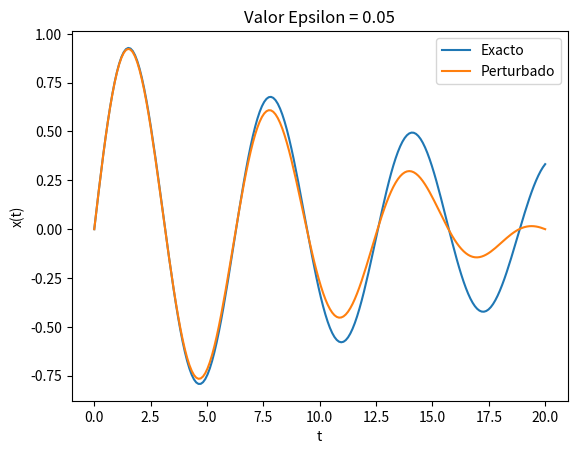

Here is the Python script that generated this plot:
# -*- coding: utf-8 -*-
"""
Created on Fri Nov 17 13:24:43 2023

[redacted]

Comparación de la solución exacta del Osc Arm Amortiguado y su aproximación 
por el método de las perturbaciones de primer orden
"""

import numpy as np
import matplotlib.pyplot as plt

Epsilon = 0.05

def Exacto(t):
    res = 1/(1-Epsilon**2) * np.exp(-Epsilon * t) * np.sin( np.sqrt( 1- Epsilon**2)*t)
    return res

def Perturb(t):
    res = np.sin(t) - Epsilon*t*np.sin(t)
    return res

x       = np.linspace(0, 20, 200)
y_ex    = Exacto(x)
y_pert  = Perturb(x)

plt.plot(x, y_ex, label='Exacto')
plt.plot(x, y_pert, label='Perturbado')
plt.xlabel('t')
plt.ylabel('x(t)')
plt.title('Valor Epsilon = ' + str(Epsilon))
plt.legend()

plt.show()


"""
COMENTARIO:
    
    BAJANDO EL EPSILON SE PARECEN MÁS
    CONFORME t CRECE LA DIFERENCIA SE HACE MAYOR COMO ES LÓGICO PORQ
    NOS VAMOS ALEJANDO DEL PUNTO EN EL QUE SE HA HECHO LA APROX QUE ES
    t=0

    SE VE MUY BIEN COMO EL EXACTO ES AMORTIGUADO, EL PERTURBADO DECRECE
    PERO LUEGO CRECE ASÍ QUE NO SIRVE PARA NADA COMO APROXIMACIÓN PARA t 
    GRANDES

"""
